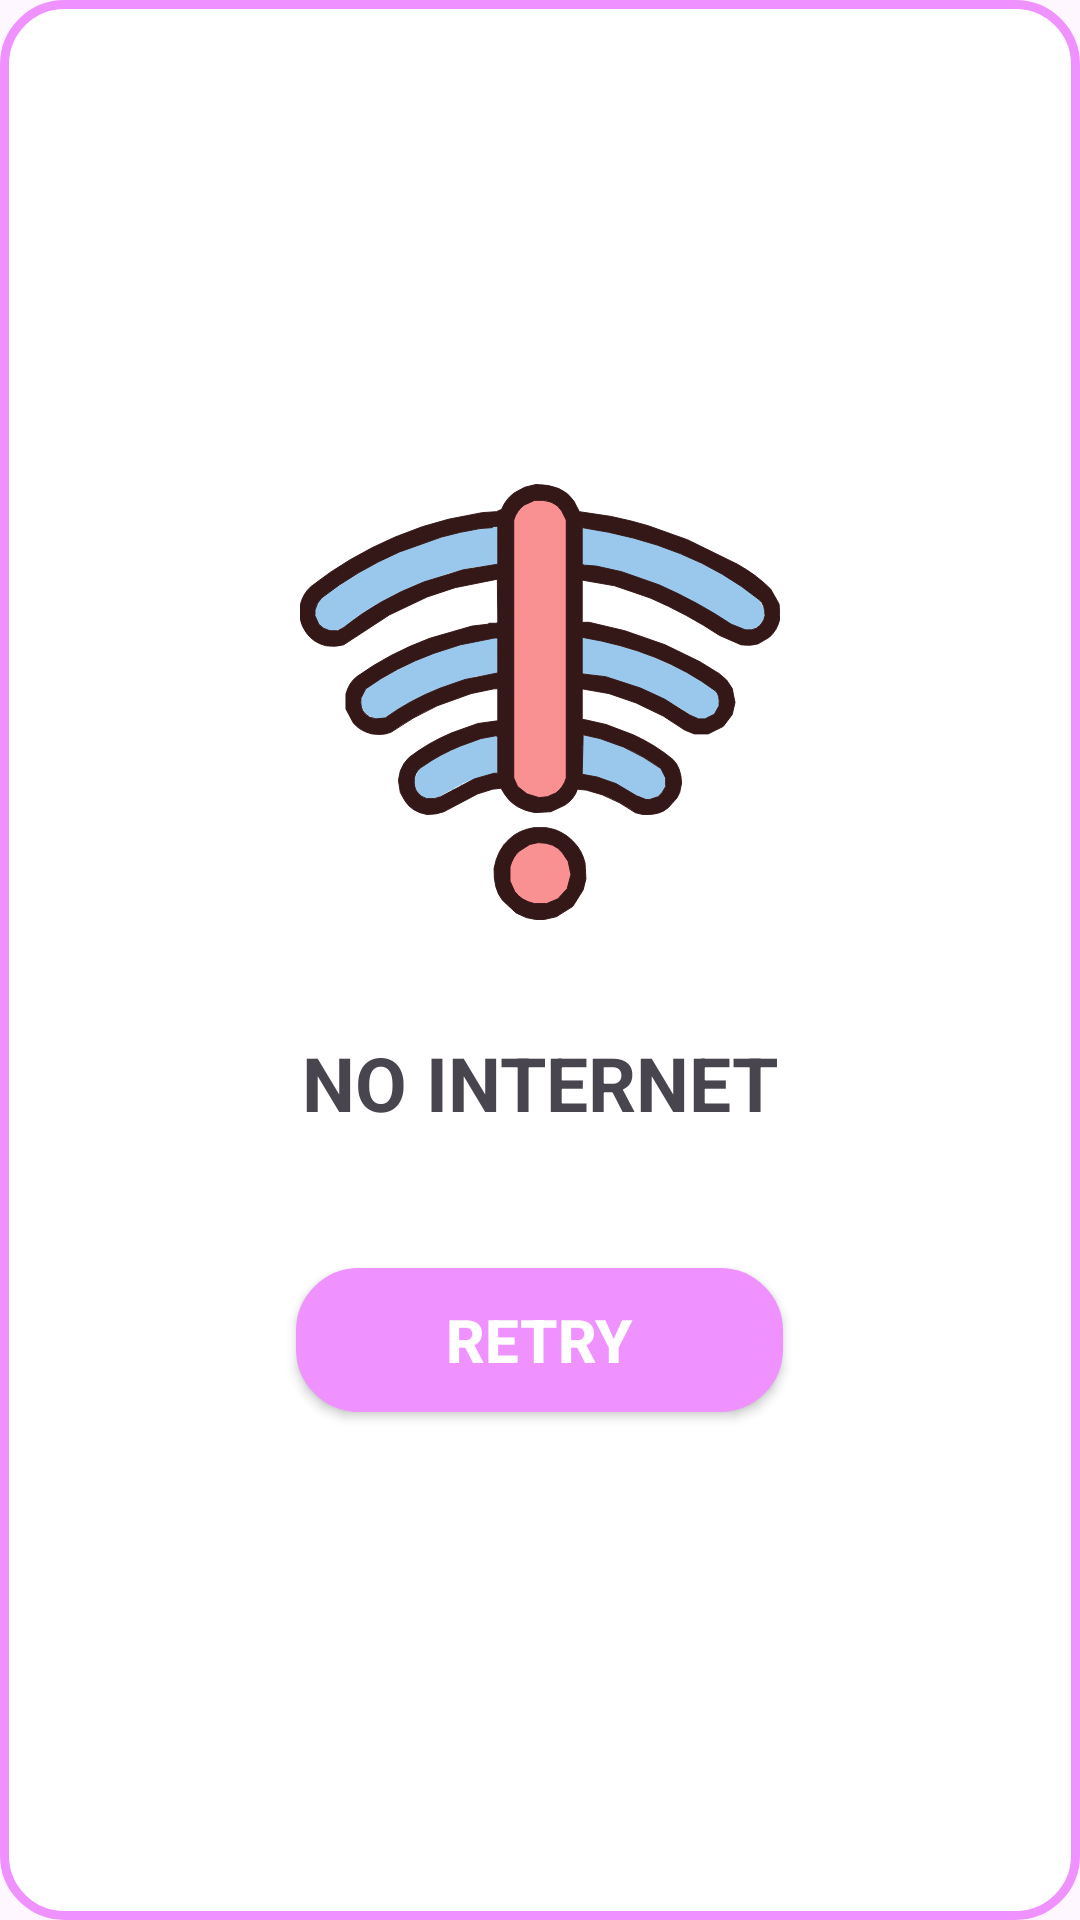

Produce the Android XML layout that renders to this screen, including the resource entries it uses.
<!-- AndroidManifest.xml: application theme Theme.NewsBuddy -->
<!-- res/layout/no_internet_connextion_layout.xml -->
<?xml version="1.0" encoding="utf-8"?>
<LinearLayout xmlns:android="http://schemas.android.com/apk/res/android"
    android:layout_width="wrap_content"
    android:layout_height="wrap_content"
    android:orientation="vertical"
    android:background="@drawable/loginbackground"
    android:gravity="center"
    android:layout_gravity="center"
    >

    <ImageView
        android:layout_width="210dp"
        android:layout_height="210dp"
        android:src="@drawable/no_internet"
        android:padding="25dp"
        />

    <TextView
        android:layout_width="wrap_content"
        android:layout_height="wrap_content"
        android:text="@string/no_internet"
        android:textSize="25sp"
        android:textStyle="bold"
        android:padding="5dp"
        />

    <androidx.appcompat.widget.AppCompatButton
        android:id="@+id/btnRetry"
        android:layout_width="wrap_content"
        android:layout_height="wrap_content"
        android:text="@string/retry"
        android:background="@drawable/btnbackground"
        android:paddingStart="50dp"
        android:paddingEnd="50dp"
        android:textStyle="bold"
        android:textSize="20sp"
        android:textColor="@color/white"
        android:layout_margin="40dp"
        />

</LinearLayout>
<!-- resources referenced by this layout -->
<resources>
  <!-- drawable btnbackground (drawable) -->
  <?xml version="1.0" encoding="utf-8"?>
  <selector xmlns:android="http://schemas.android.com/apk/res/android">
  
      <item>
  
          <shape android:shape="rectangle">
              <solid android:color="#EF92FF"/>
  
  
              <corners android:radius="20dp"/>
              <stroke android:width="2dp"
                  android:color="#EF92FF"
                  />
              
              
              
              
  
          </shape>
  
  
  
      </item>
  
  
  </selector>
  <!-- drawable loginbackground (drawable) -->
  <?xml version="1.0" encoding="utf-8"?>
  <selector xmlns:android="http://schemas.android.com/apk/res/android">
  
      <item>
  
          <shape android:shape="rectangle">
          <solid android:color="@color/white"/>
  
  
              <corners android:radius="20dp"/>
              <stroke android:width="3dp"
                  android:color="#EF92FF"
                  />
  
  
  
  
  
          </shape>
  
  
  
      </item>
  
  </selector>
  <!-- drawable no_internet: vector/xml drawable (drawable, 23810 chars, omitted) -->
  <string name="no_internet">NO INTERNET</string>
  <string name="retry">Retry</string>
  <style name="Theme.NewsBuddy" parent="Base.Theme.NewsBuddy" />
  <style name="Base.Theme.NewsBuddy" parent="Theme.Material3.DayNight.NoActionBar">
          
           <item name="colorPrimary">#C04AD5</item>
          <item name="colorPrimaryDark">#882499</item>
      </style>
  <!-- not gathered from this repository: default colours our renderer supplied (Android Studio template values) -->
  <color name="white">#FFFFFFFF</color>
</resources>
